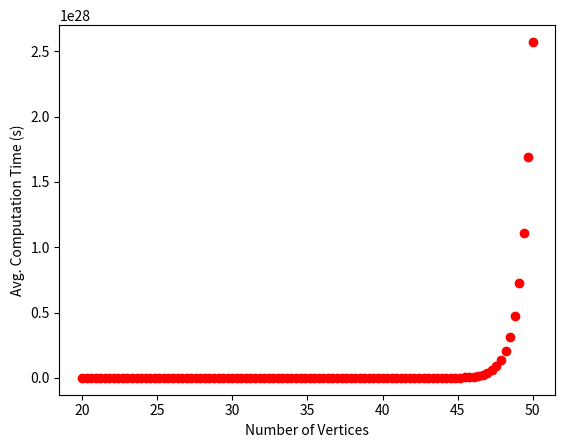

Reproduce this figure in Python.
import matplotlib.pyplot as plt
import numpy as np

x = np.linspace(20, 50, 100)
y = np.exp((x-2.9)/0.72)

plt.plot(x,y,'ro')
plt.xlabel('Number of Vertices')
plt.ylabel('Avg. Computation Time (s)')
plt.show()


